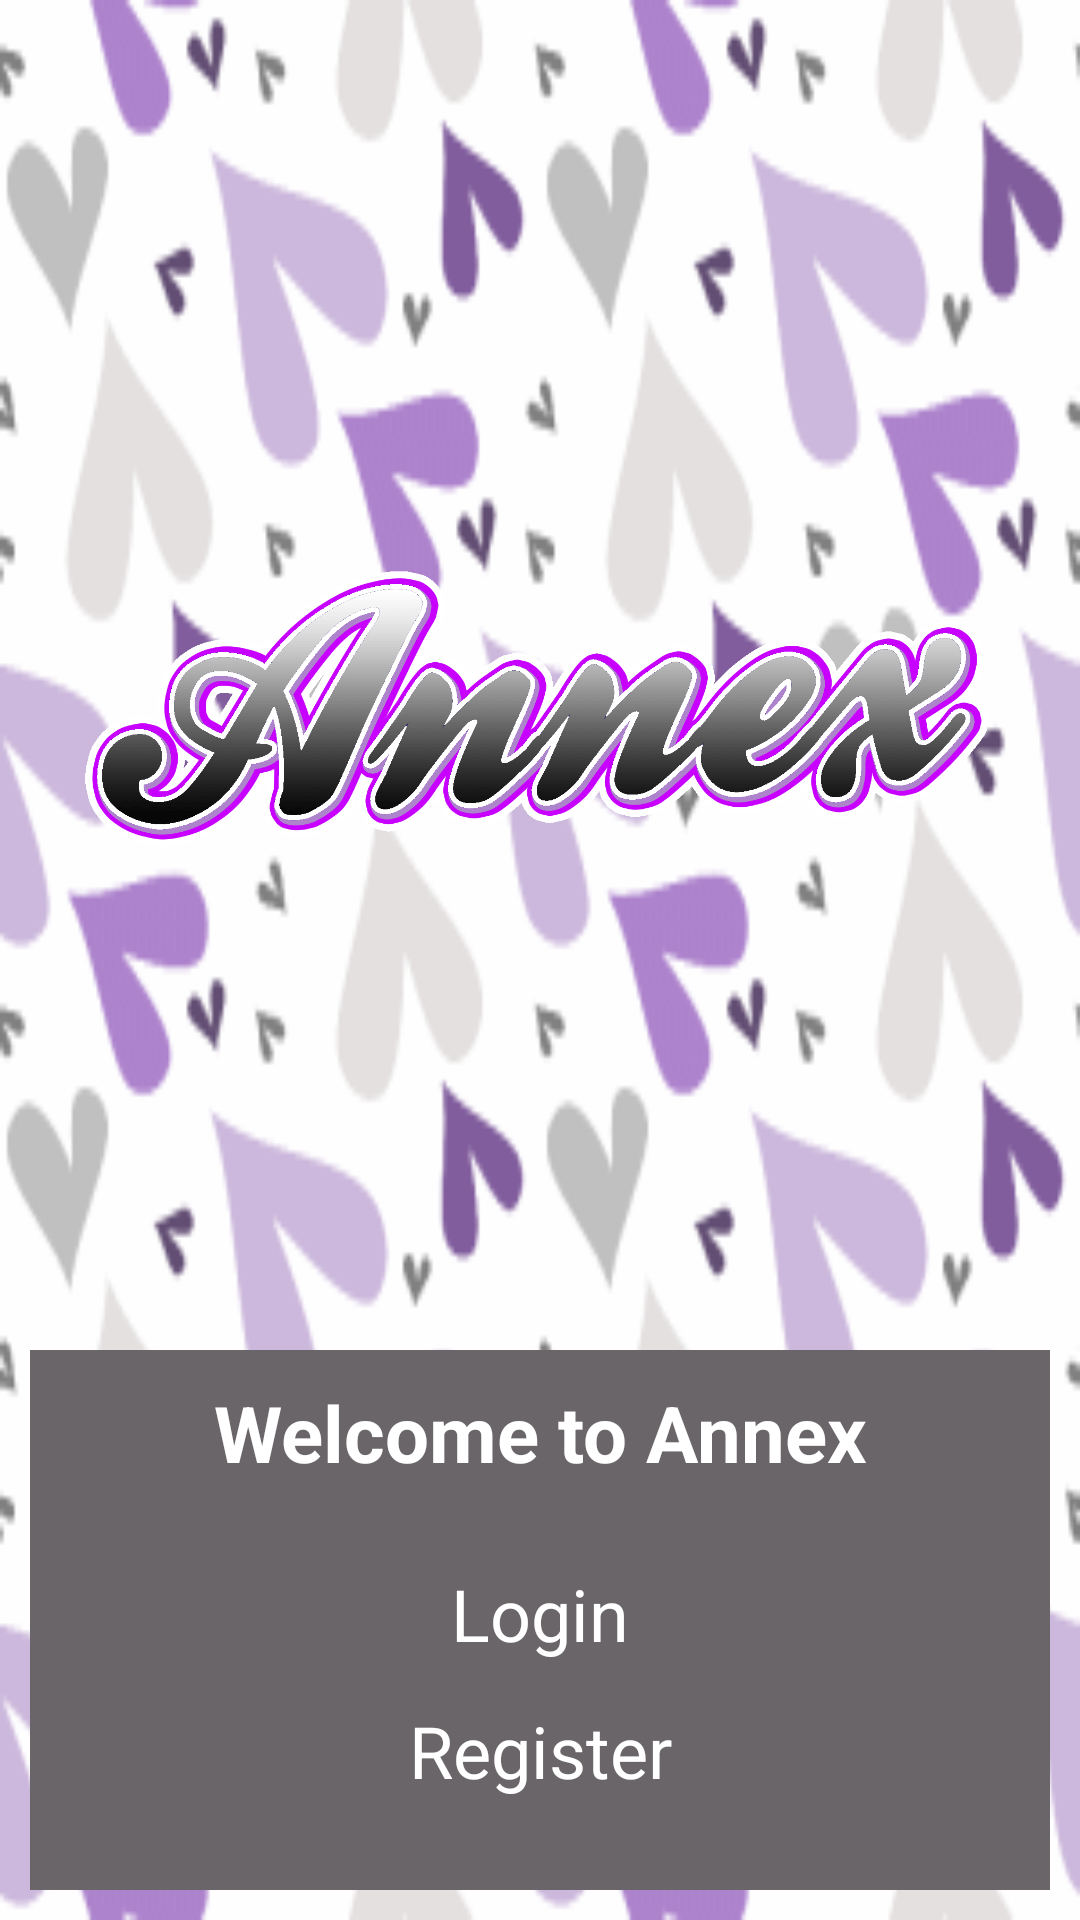

Layout XML and referenced resources for this Android screen:
<!-- AndroidManifest.xml: application theme AppTheme -->
<!-- res/layout/activity_main.xml -->
<?xml version="1.0" encoding="utf-8"?>
<LinearLayout xmlns:android="http://schemas.android.com/apk/res/android"
    xmlns:app="http://schemas.android.com/apk/res-auto"
    xmlns:tools="http://schemas.android.com/tools"
    android:layout_width="match_parent"
    android:layout_height="match_parent"
    android:background="@drawable/back"
    android:clipToPadding="false"
    android:focusableInTouchMode="true"
    android:orientation="vertical"
    android:paddingHorizontal="10dp"
    android:paddingVertical="10dp"
    tools:context=".MainActivity">

    <Space
        android:layout_width="match_parent"
        android:layout_height="100dp" />

    <ImageView
        android:id="@+id/imageView2"
        android:layout_width="match_parent"
        android:layout_height="250dp"
        android:contentDescription="@string/annexDescription"
        app:srcCompat="@drawable/annex" />

    <Space
        android:layout_width="match_parent"
        android:layout_height="90dp" />

    <LinearLayout
        android:layout_width="match_parent"
        android:layout_height="match_parent"
        android:background="@drawable/smallbackg"
        android:orientation="vertical">

        <Space
            android:layout_width="match_parent"
            android:layout_height="10dp" />

        <TextView
            android:layout_width="match_parent"
            android:layout_height="wrap_content"
            android:text="@string/welcome0"
            android:textAlignment="center"
            android:textColor="@color/colorWhitePure"
            android:textSize="26sp"
            android:textStyle="bold" />

        <Space
            android:layout_width="match_parent"
            android:layout_height="0dp"
            android:layout_weight="0.18" />

        <TextView
            android:id="@+id/login_tv"
            android:layout_width="match_parent"
            android:layout_height="wrap_content"
            android:clickable="true"
            android:focusable="true"
            android:text="@string/login_tv"
            android:textAlignment="center"
            android:textColor="@color/colorWhitePure"
            android:textSize="24sp" />

        <Space
            android:layout_width="match_parent"
            android:layout_height="0dp"
            android:layout_weight="0.09" />

        <TextView
            android:id="@+id/register_tv"
            android:layout_width="match_parent"
            android:layout_height="wrap_content"
            android:clickable="true"
            android:focusable="true"
            android:text="@string/register_tv"
            android:textAlignment="center"
            android:textColor="@color/colorWhitePure"
            android:textSize="24sp" />

        <Space
            android:layout_width="match_parent"
            android:layout_height="0dp"
            android:layout_weight="0.2" />

    </LinearLayout>

</LinearLayout>
<!-- resources referenced by this layout -->
<resources>
  <color name="colorWhitePure">#FFFFFF</color>
  <!-- drawable annex: png bitmap (drawable, 49199 bytes) -->
  <!-- drawable back: png bitmap (drawable, 16247 bytes) -->
  <!-- drawable smallbackg: png bitmap (drawable, 120 bytes) -->
  <string name="annexDescription">AnnexLogo</string>
  <string name="login_tv">Login</string>
  <string name="register_tv">Register</string>
  <string name="welcome0">Welcome to Annex</string>
  <style name="AppTheme" parent="Theme.AppCompat.Light.DarkActionBar">
          
          <item name="colorPrimary">@color/colorPrimary</item>
          <item name="colorPrimaryDark">@color/colorPrimaryDark</item>
          <item name="colorAccent">@color/colorAccent</item>
      </style>
  <color name="colorPrimary">#008577</color>
  <color name="colorPrimaryDark">#00574B</color>
  <color name="colorAccent">#D81B60</color>
</resources>
